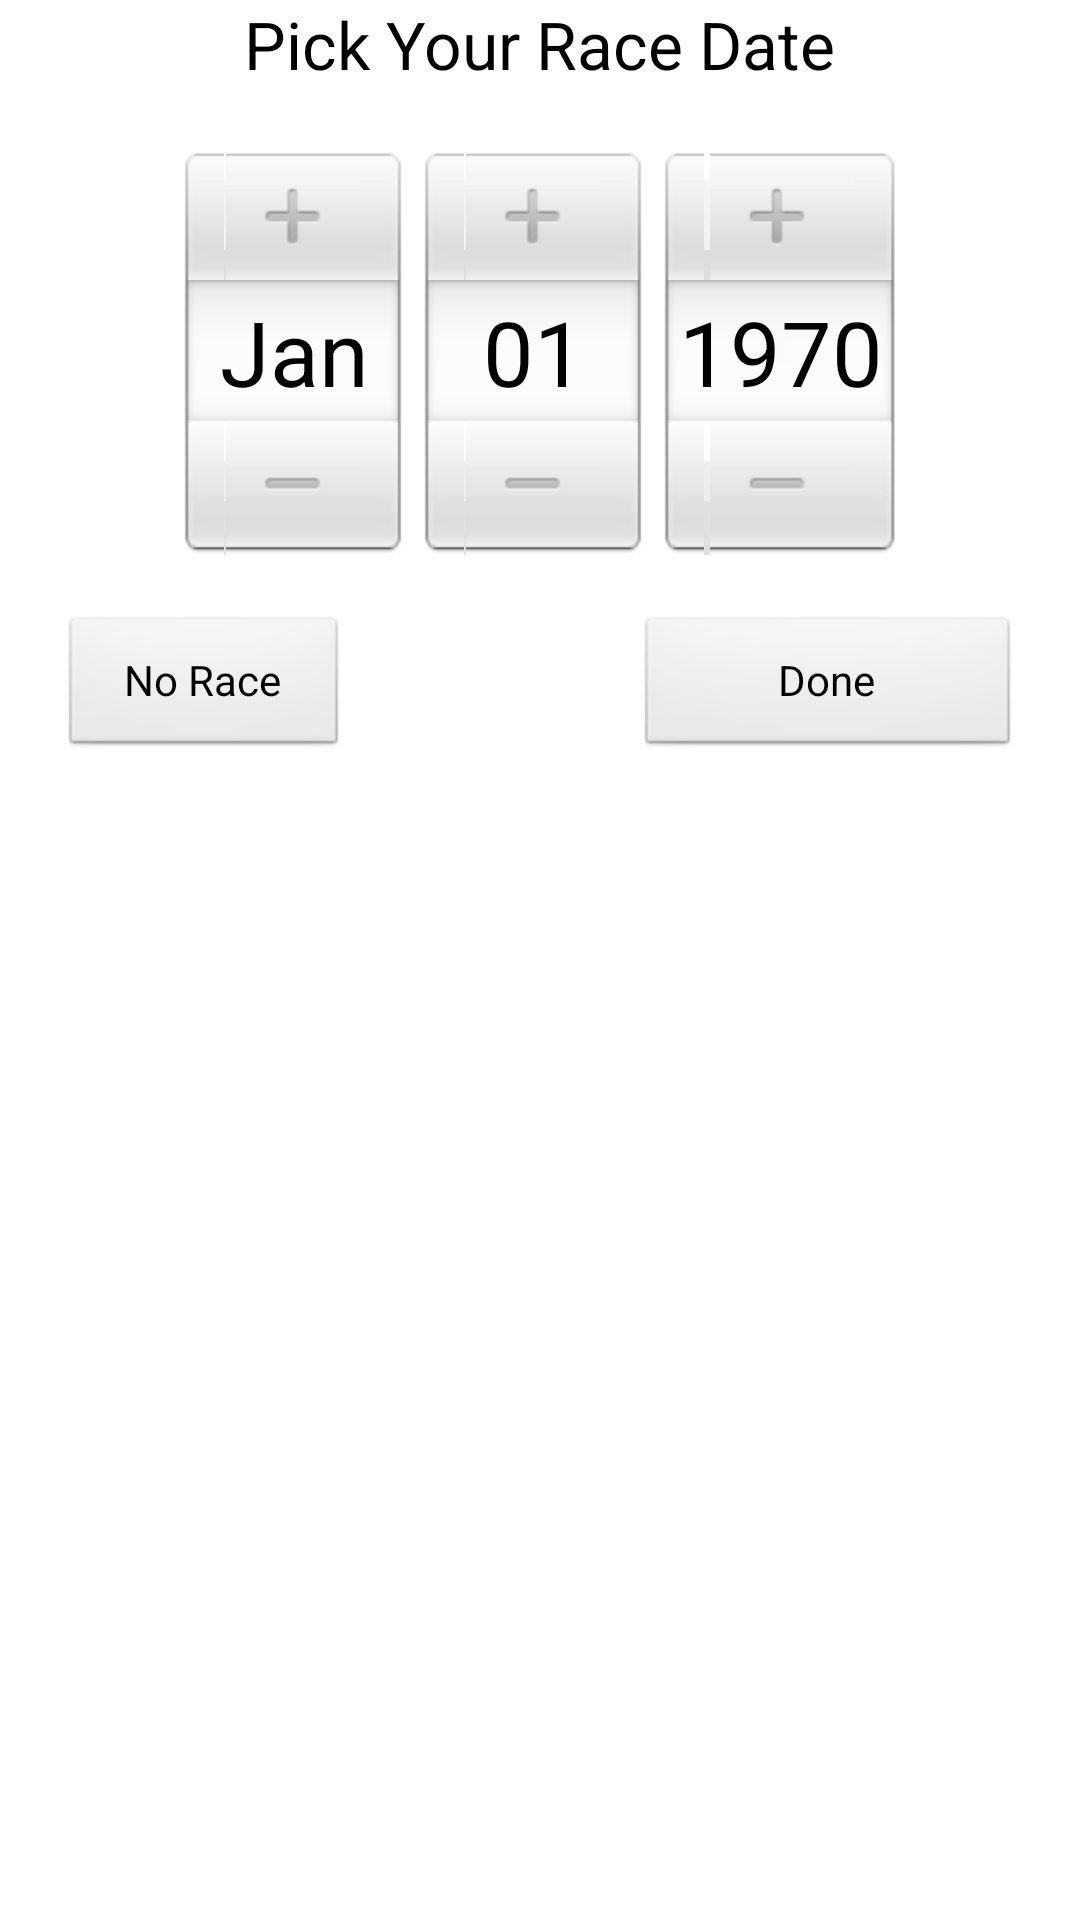

This screen was rendered from an Android layout file. Write that file and the resources it references.
<!-- AndroidManifest.xml: application theme AppTheme -->
<!-- res/layout/race_date_picker_dialog.xml -->
<?xml version="1.0" encoding="utf-8"?>
<RelativeLayout xmlns:android="http://schemas.android.com/apk/res/android"
    android:layout_width="wrap_content"
    android:layout_height="wrap_content" >

    <TextView
        android:id="@+id/race_date_picker_title"
        android:layout_width="wrap_content"
        android:layout_height="wrap_content"
        android:layout_alignParentTop="true"
        android:layout_centerHorizontal="true"
        android:text="@string/race_date_picker_title"
        android:textAppearance="?android:attr/textAppearanceLarge" />

    <DatePicker
        android:id="@+id/race_date_picker_date"
        android:layout_width="wrap_content"
        android:layout_height="wrap_content"
        android:layout_below="@+id/race_date_picker_title"
        android:layout_centerHorizontal="true"
        android:layout_marginTop="20dp" />

    <Button
        android:id="@+id/race_date_picker_btn_no_race"
        android:layout_width="96dp"
        android:layout_height="wrap_content"
        android:layout_alignParentLeft="true"
        android:layout_alignTop="@+id/race_date_picker_btn_done"
        android:layout_marginLeft="20dp"
        android:text="@string/race_date_picker_btn_no_race" />

    <Button
        android:id="@+id/race_date_picker_btn_done"
        android:layout_width="128dp"
        android:layout_height="wrap_content"
        android:layout_alignParentRight="true"
        android:layout_below="@+id/race_date_picker_date"
        android:layout_marginRight="20dp"
        android:layout_marginTop="20dp"
        android:text="@string/race_date_picker_btn_done" />

</RelativeLayout>
<!-- resources referenced by this layout -->
<resources>
  <string name="race_date_picker_btn_done">Done</string>
  <string name="race_date_picker_btn_no_race">No Race</string>
  <string name="race_date_picker_title">Pick Your Race Date</string>
  <style name="AppTheme" parent="AppBaseTheme">
          
      </style>
  <style name="AppBaseTheme" parent="android:Theme.Light">
          
      </style>
</resources>
